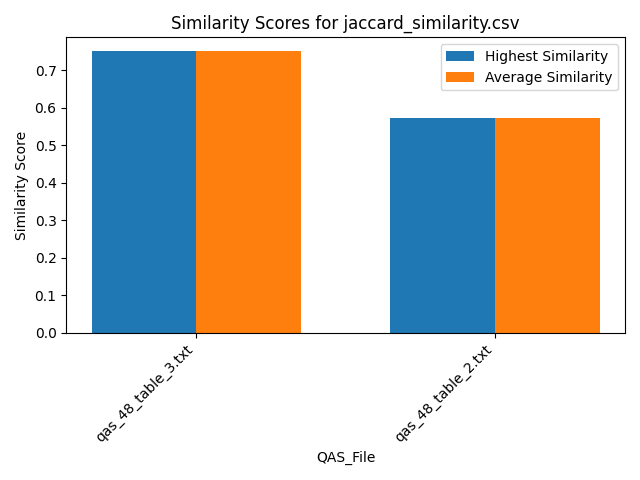

Data behind this chart, as committed beside it:
Similarity, QAS_File, Text_File
0.75, qas_48_table_3.txt, section_2.txt
0.75, qas_48_table_3.txt, section_5.txt
0.75, qas_48_table_3.txt, section_1.txt
0.75, qas_48_table_3.txt, section_4.txt
0.75, qas_48_table_3.txt, section_3.txt
0.5714, qas_48_table_2.txt, section_2.txt
0.5714, qas_48_table_2.txt, section_5.txt
0.5714, qas_48_table_2.txt, section_1.txt
0.5714, qas_48_table_2.txt, section_4.txt
0.5714, qas_48_table_2.txt, section_3.txt
